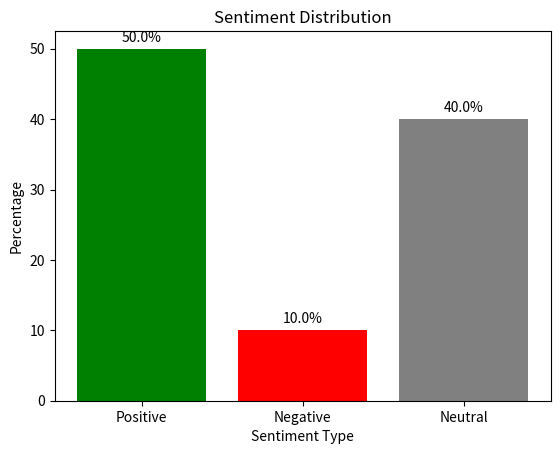

Here is the Python script that generated this plot:
import matplotlib.pyplot as plt

#polarités des reviews
sentiments = [0.4666666666666666, 0.331060606060606, 0.21507575757575756, 0.1098428731762065, 0.29678030303030295, 0.09909090909090909, -0.4000000000000001, 0.07762923351158649, 0.13690476190476192, 0.2303030303030303]

positive_count = 0
negative_count = 0
neutral_count = 0

for sentiment in sentiments:
    if sentiment > 0.2:
        positive_count += 1
    elif sentiment < -0.2:
        negative_count += 1
    else:
        neutral_count += 1


total_count = len(sentiments)
positive_sent = (positive_count / total_count) * 100
negative_sent = (negative_count / total_count) * 100
neutral_sent = (neutral_count / total_count) * 100

sents = [positive_sent, negative_sent, neutral_sent]
labels = ['Positive', 'Negative', 'Neutral']
plt.bar(labels, sents, color=['green', 'red', 'gray'])

#chaque type de sentiment
for i, sent in enumerate(sents):
    plt.text(i, sent + 1, f"{sent:.1f}%", ha='center')
plt.title("Sentiment Distribution")
plt.xlabel("Sentiment Type")
plt.ylabel("Percentage")

#le graphe
plt.show()